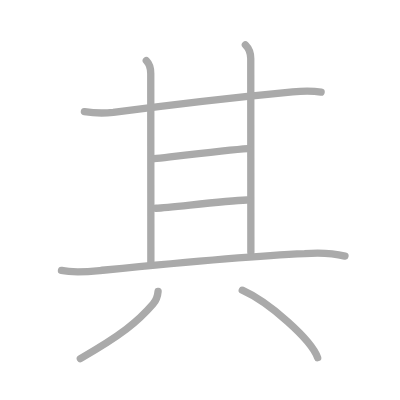
t = 0.00 s
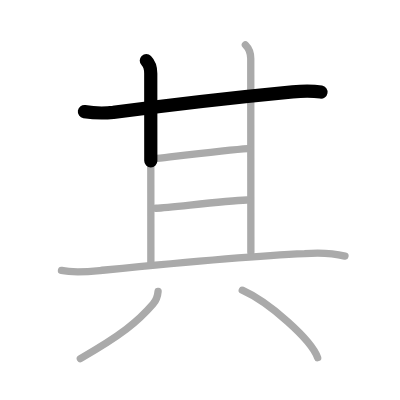
t = 1.50 s
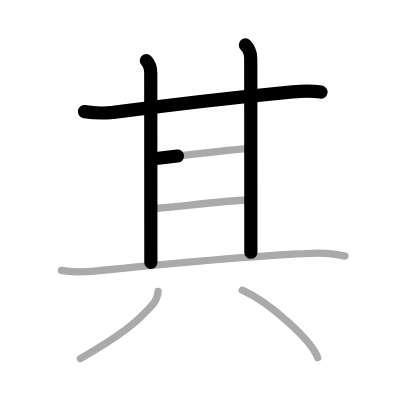
t = 3.25 s
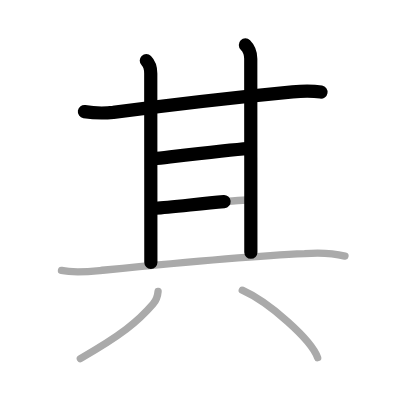
t = 4.75 s
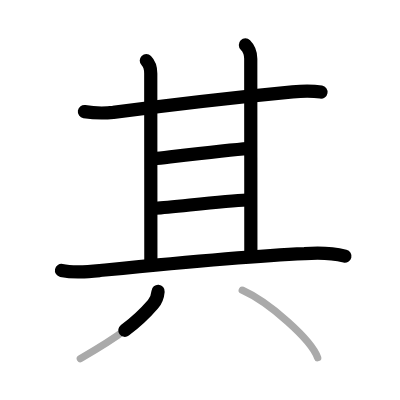
t = 6.50 s
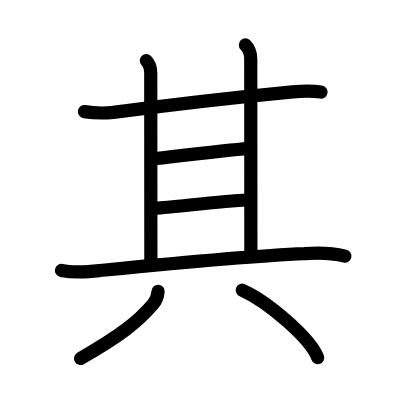
t = 8.00 s

The animated SVG that drew these frames (rendered in a browser with its animation timeline set to each time). Animation: 8 SMIL elements (animate=8); one cycle of 8.00 s.

<?xml version="1.0" standalone="no"?>
<!DOCTYPE svg PUBLIC "-//W3C//DTD SVG 1.1//EN"   "http://www.w3.org/Graphics/SVG/1.1/DTD/svg11.dtd">
<svg width="400px" height="400px"  version="1.1" xmlns="http://www.w3.org/2000/svg">
  <defs>
    <marker id="Triangle" viewBox="0 0 10 10" refX="0" refY="5" markerUnits="strokeWidth" markerWidth="3" style="stroke-opacity:0%;fill:#aaaaaa;" markerHeight="2" orient="auto">
      <path d="M 0 0 L 10 5 L 0 10 z" />
    </marker>
    
    <marker id="Arrow" viewBox="0 0 10 10" refX="5" refY="5" markerUnits="strokeWidth" markerWidth="1.8" style="stroke-opacity:0%;fill:#770000;" markerHeight="2" orient="auto">
      <path d="M 0 4 L 6 4 L 4 1 L 10 5 L 4 9 L 6 6 L 0 6 z" />
        <circle cx="5" cy="5" r="5" />
      </marker>
    
    <marker id="TriangleRed" viewBox="0 0 10 10" refX="0" refY="5" markerUnits="strokeWidth" markerWidth="3" style="stroke-opacity:0%;fill:#CC0000;" markerHeight="2" orient="auto">
      <path d="M 0 0 L 10 5 L 0 10 z" />
    </marker>
    
    <marker id="ArrowRed" viewBox="0 0 10 10" refX="5" refY="5" markerUnits="strokeWidth" markerWidth="1.8" style="stroke-opacity:0%;fill:#CC0000;" markerHeight="2" orient="auto">
      <path d="M 0 4 L 6 4 L 4 1 L 10 5 L 4 9 L 6 6 L 0 6 z" />
        <circle cx="5" cy="5" r="5" />
      </marker>
    
  </defs>
  
  <path style="fill:#ffffff; fill-opacity:100%; fill-rule:evenodd; stroke-width:0;" d="M 0 0 L 400px 0 L 400px 400px L 0 400px L 0 0" />

  <g transform="scale(3.6697247706422 3.6697247706422)">
<path style="fill:none; fill-opacity:0%; fill-rule:evenodd; stroke:#aaaaaa; stroke-opacity:100%; stroke-width: 1.5pt; stroke-linejoin:round; stroke-linecap:round;" d="M23 30.42c2.61 0.41 5.23 0.48 7.86 0.2c14.14-1.87 32.14-4 48.88-5.6c2.61-0.25 5.18-0.36 7.76 0.08"></path>
<path style="fill:none; fill-opacity:0%; fill-rule:evenodd; stroke:#aaaaaa; stroke-opacity:100%; stroke-width: 1.5pt; stroke-linejoin:round; stroke-linecap:round;" d="M39.87 16.5c1 1 1.21 2.48 1.21 3.5c0 4 0.03 43.88 0.03 51.5"></path>
<path style="fill:none; fill-opacity:0%; fill-rule:evenodd; stroke:#aaaaaa; stroke-opacity:100%; stroke-width: 1.5pt; stroke-linejoin:round; stroke-linecap:round;" d="M66.87 12.25c1.07 1.06 1.46 2.73 1.46 3.75c0 3.38 0.03 45.12 0.03 52.75"></path>
<path style="fill:none; fill-opacity:0%; fill-rule:evenodd; stroke:#aaaaaa; stroke-opacity:100%; stroke-width: 1.5pt; stroke-linejoin:round; stroke-linecap:round;" d="M42 43.25c5.5-0.62 20.52-2.42 25.5-2.75"></path>
<path style="fill:none; fill-opacity:0%; fill-rule:evenodd; stroke:#aaaaaa; stroke-opacity:100%; stroke-width: 1.5pt; stroke-linejoin:round; stroke-linecap:round;" d="M42.5 56.75c4.5-0.25 18.25-2 24.75-2.25"></path>
<path style="fill:none; fill-opacity:0%; fill-rule:evenodd; stroke:#aaaaaa; stroke-opacity:100%; stroke-width: 1.5pt; stroke-linejoin:round; stroke-linecap:round;" d="M16.75 73.7c3.51 0.72 6.96 0.37 10.51 0.02c17.37-1.72 39.52-3.94 55.75-4.61c3.34-0.26 7.24-0.24 10.99 0.68"></path>
<path style="fill:none; fill-opacity:0%; fill-rule:evenodd; stroke:#aaaaaa; stroke-opacity:100%; stroke-width: 1.5pt; stroke-linejoin:round; stroke-linecap:round;" d="M43.08 79.39c-0.11 1.33-0.55 2.52-1.4 3.51c-4.06 4.72-8.68 8.47-19.79 14.81"></path>
<path style="fill:none; fill-opacity:0%; fill-rule:evenodd; stroke:#aaaaaa; stroke-opacity:100%; stroke-width: 1.5pt; stroke-linejoin:round; stroke-linecap:round;" d="M66.02 79.08c7.25 3.24 18.73 13.34 20.54 18.38"></path>

<path style="fill:none; fill-opacity:0%; fill-rule:evenodd; stroke:#000000; stroke-opacity:100%; stroke-width: 2.7pt; stroke-linejoin:round; stroke-linecap:round;" d="M23 30.42c2.61 0.41 5.23 0.48 7.86 0.2c14.14-1.87 32.14-4 48.88-5.6c2.61-0.25 5.18-0.36 7.76 0.08" pathLength="100" stroke-dashoffset="100" stroke-dasharray="100 105"><animate id="dashAnim1" attributeName="stroke-dashoffset" from="100" to="0" dur="1s" calcMode="linear" fill="freeze"/></path>
<path style="fill:none; fill-opacity:0%; fill-rule:evenodd; stroke:#000000; stroke-opacity:100%; stroke-width: 2.7pt; stroke-linejoin:round; stroke-linecap:round;" d="M39.87 16.5c1 1 1.21 2.48 1.21 3.5c0 4 0.03 43.88 0.03 51.5" pathLength="100" stroke-dashoffset="100" stroke-dasharray="100 105"><animate id="dashAnim2" attributeName="stroke-dashoffset" from="100" to="0" dur="1s" calcMode="linear" begin="dashAnim1.end" fill="freeze"/></path>
<path style="fill:none; fill-opacity:0%; fill-rule:evenodd; stroke:#000000; stroke-opacity:100%; stroke-width: 2.7pt; stroke-linejoin:round; stroke-linecap:round;" d="M66.87 12.25c1.07 1.06 1.46 2.73 1.46 3.75c0 3.38 0.03 45.12 0.03 52.75" pathLength="100" stroke-dashoffset="100" stroke-dasharray="100 105"><animate id="dashAnim3" attributeName="stroke-dashoffset" from="100" to="0" dur="1s" calcMode="linear" begin="dashAnim2.end" fill="freeze"/></path>
<path style="fill:none; fill-opacity:0%; fill-rule:evenodd; stroke:#000000; stroke-opacity:100%; stroke-width: 2.7pt; stroke-linejoin:round; stroke-linecap:round;" d="M42 43.25c5.5-0.62 20.52-2.42 25.5-2.75" pathLength="100" stroke-dashoffset="100" stroke-dasharray="100 105"><animate id="dashAnim4" attributeName="stroke-dashoffset" from="100" to="0" dur="1s" calcMode="linear" begin="dashAnim3.end" fill="freeze"/></path>
<path style="fill:none; fill-opacity:0%; fill-rule:evenodd; stroke:#000000; stroke-opacity:100%; stroke-width: 2.7pt; stroke-linejoin:round; stroke-linecap:round;" d="M42.5 56.75c4.5-0.25 18.25-2 24.75-2.25" pathLength="100" stroke-dashoffset="100" stroke-dasharray="100 105"><animate id="dashAnim5" attributeName="stroke-dashoffset" from="100" to="0" dur="1s" calcMode="linear" begin="dashAnim4.end" fill="freeze"/></path>
<path style="fill:none; fill-opacity:0%; fill-rule:evenodd; stroke:#000000; stroke-opacity:100%; stroke-width: 2.7pt; stroke-linejoin:round; stroke-linecap:round;" d="M16.75 73.7c3.51 0.72 6.96 0.37 10.51 0.02c17.37-1.72 39.52-3.94 55.75-4.61c3.34-0.26 7.24-0.24 10.99 0.68" pathLength="100" stroke-dashoffset="100" stroke-dasharray="100 105"><animate id="dashAnim6" attributeName="stroke-dashoffset" from="100" to="0" dur="1s" calcMode="linear" begin="dashAnim5.end" fill="freeze"/></path>
<path style="fill:none; fill-opacity:0%; fill-rule:evenodd; stroke:#000000; stroke-opacity:100%; stroke-width: 2.7pt; stroke-linejoin:round; stroke-linecap:round;" d="M43.08 79.39c-0.11 1.33-0.55 2.52-1.4 3.51c-4.06 4.72-8.68 8.47-19.79 14.81" pathLength="100" stroke-dashoffset="100" stroke-dasharray="100 105"><animate id="dashAnim7" attributeName="stroke-dashoffset" from="100" to="0" dur="1s" calcMode="linear" begin="dashAnim6.end" fill="freeze"/></path>
<path style="fill:none; fill-opacity:0%; fill-rule:evenodd; stroke:#000000; stroke-opacity:100%; stroke-width: 2.7pt; stroke-linejoin:round; stroke-linecap:round;" d="M66.02 79.08c7.25 3.24 18.73 13.34 20.54 18.38" pathLength="100" stroke-dashoffset="100" stroke-dasharray="100 105"><animate id="dashAnim8" attributeName="stroke-dashoffset" from="100" to="0" dur="1s" calcMode="linear" begin="dashAnim7.end" fill="freeze"/></path>

</g>

</svg>  
          
